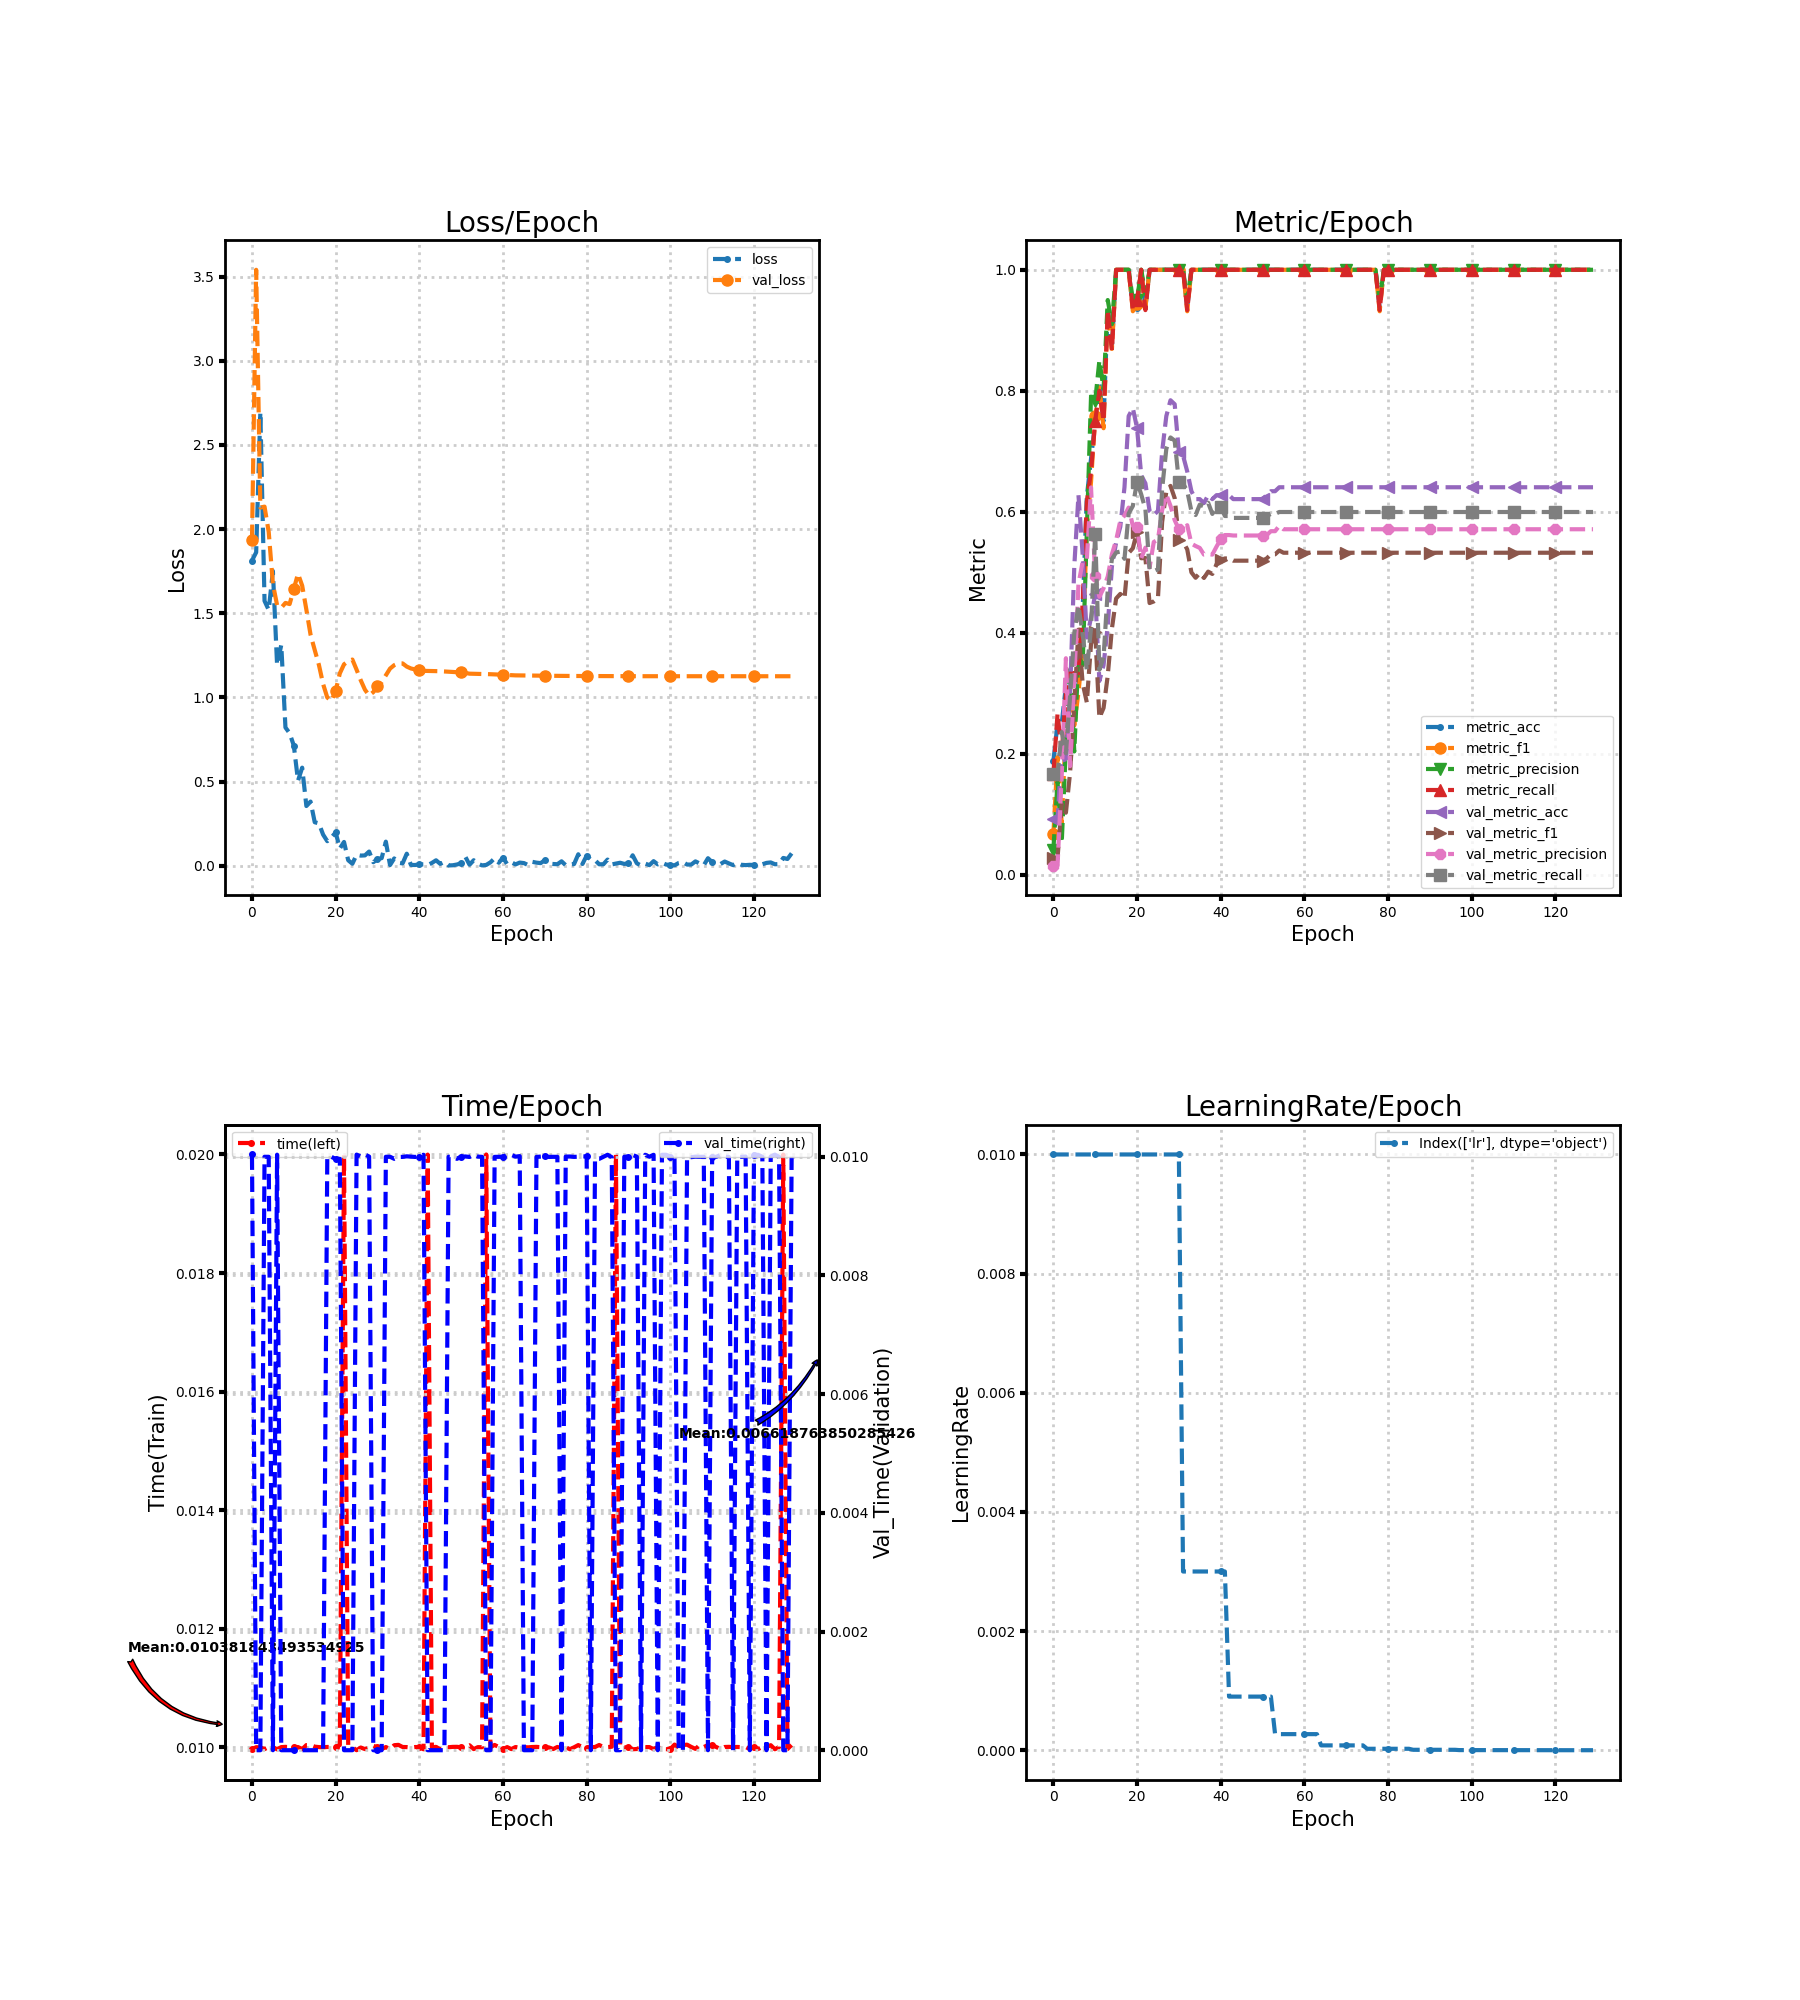

Source data for this figure (header and first rows):
loss, metric_acc, metric_f1, metric_precision, metric_recall, time, lr, val_loss, val_metric_acc, val_metric_f1, val_metric_precision, val_metric_recall, val_time
1.813, 0.1875, 0.06667, 0.04167, 0.1667, 0.009962, 0.01, 1.935, 0.0915, 0.02794, 0.01525, 0.1667, 0.01004
1.862, 0.25, 0.1944, 0.1533, 0.2667, 0.009998, 0.01, 3.54, 0.0915, 0.02794, 0.01525, 0.1667, 0.0
2.694, 0.25, 0.08421, 0.05333, 0.2, 0.009994, 0.01, 2.128, 0.2026, 0.117, 0.1644, 0.2358, 0.0
1.573, 0.3125, 0.2444, 0.2133, 0.3, 0.009966, 0.01, 2.133, 0.183, 0.1026, 0.3579, 0.2007, 0.01
1.519, 0.3125, 0.3067, 0.3444, 0.3333, 0.01, 0.01, 1.982, 0.3007, 0.1691, 0.1796, 0.2951, 0.01
1.751, 0.3125, 0.2467, 0.2038, 0.3333, 0.01, 0.01, 1.674, 0.5098, 0.2807, 0.3228, 0.3994, 0.0
1.193, 0.3125, 0.3016, 0.3633, 0.3333, 0.009962, 0.01, 1.548, 0.6275, 0.4052, 0.48, 0.4449, 0.01004
1.311, 0.4375, 0.3705, 0.3467, 0.45, 0.01, 0.01, 1.532, 0.5294, 0.3165, 0.5177, 0.3982, 0.0
0.821, 0.625, 0.5739, 0.569, 0.6167, 0.01, 0.01, 1.561, 0.3922, 0.2848, 0.5218, 0.3379, 0.0
0.7866, 0.6875, 0.6492, 0.79, 0.6667, 0.009998, 0.01, 1.554, 0.4248, 0.3813, 0.6402, 0.4075, 0.0
0.7136, 0.75, 0.7576, 0.7833, 0.75, 0.01, 0.01, 1.645, 0.4641, 0.4015, 0.494, 0.5639, 0.0
0.5048, 0.8125, 0.8057, 0.85, 0.8, 0.01, 0.01, 1.735, 0.3203, 0.2595, 0.4595, 0.3388, 0.0
0.5823, 0.75, 0.7381, 0.8033, 0.75, 0.009965, 0.01, 1.664, 0.3464, 0.2757, 0.4736, 0.3597, 0.0
0.3544, 0.9375, 0.9314, 0.95, 0.9333, 0.01003, 0.01, 1.521, 0.4118, 0.3293, 0.493, 0.47, 0.0
0.3808, 0.875, 0.8692, 0.91, 0.8667, 0.01003, 0.01, 1.372, 0.5098, 0.4073, 0.53, 0.522, 0.0
0.2582, 1.0, 1.0, 1.0, 1.0, 0.01001, 0.01, 1.281, 0.549, 0.4566, 0.5528, 0.5326, 0.0
0.2514, 1.0, 1.0, 1.0, 1.0, 0.01, 0.01, 1.193, 0.5752, 0.4642, 0.5851, 0.5343, 0.0
0.1846, 1.0, 1.0, 1.0, 1.0, 0.009996, 0.01, 1.079, 0.6405, 0.4566, 0.5938, 0.5223, 0.0
0.1456, 1.0, 1.0, 1.0, 1.0, 0.01, 0.01, 0.9989, 0.7582, 0.5319, 0.6069, 0.5972, 0.009999
0.168, 0.9375, 0.9314, 0.95, 0.9333, 0.01, 0.01, 0.9795, 0.7712, 0.5397, 0.5766, 0.6096, 0.009999
0.1974, 0.9375, 0.9429, 0.95, 0.95, 0.01, 0.01, 1.039, 0.7386, 0.5671, 0.5755, 0.6498, 0.009963
0.1022, 1.0, 1.0, 1.0, 1.0, 0.01003, 0.01, 1.143, 0.6601, 0.5232, 0.5232, 0.6287, 0.009965
0.141, 0.9375, 0.9378, 0.96, 0.9333, 0.02, 0.01, 1.196, 0.6471, 0.5236, 0.5407, 0.6044, 0.0
0.03232, 1.0, 1.0, 1.0, 1.0, 0.01003, 0.01, 1.215, 0.6013, 0.4491, 0.5079, 0.5052, 0.0
0.01154, 1.0, 1.0, 1.0, 1.0, 0.009998, 0.01, 1.225, 0.5948, 0.4518, 0.5501, 0.5017, 0.0
0.06465, 1.0, 1.0, 1.0, 1.0, 0.009947, 0.01, 1.165, 0.6013, 0.4572, 0.5539, 0.5049, 0.01004
0.05987, 1.0, 1.0, 1.0, 1.0, 0.009993, 0.01, 1.101, 0.6993, 0.5831, 0.6027, 0.6377, 0.01
0.06116, 1.0, 1.0, 1.0, 1.0, 0.009966, 0.01, 1.046, 0.7582, 0.6335, 0.6285, 0.704, 0.01004
0.08405, 1.0, 1.0, 1.0, 1.0, 0.00999, 0.01, 1.011, 0.7843, 0.6427, 0.6098, 0.7228, 0.01
0.02051, 1.0, 1.0, 1.0, 1.0, 0.01002, 0.01, 1.031, 0.7778, 0.6226, 0.5862, 0.7176, 0.0
0.03908, 1.0, 1.0, 1.0, 1.0, 0.009996, 0.01, 1.067, 0.6993, 0.5541, 0.5707, 0.6499, 0.0
0.04482, 1.0, 1.0, 1.0, 1.0, 0.009966, 0.003, 1.091, 0.6928, 0.5506, 0.5697, 0.6468, 0.0
0.1427, 0.9375, 0.9314, 0.95, 0.9333, 0.01, 0.003, 1.131, 0.6667, 0.5378, 0.5778, 0.6342, 0.01
0.003683, 1.0, 1.0, 1.0, 1.0, 0.009968, 0.003, 1.171, 0.634, 0.4998, 0.5473, 0.6009, 0.01
0.04317, 1.0, 1.0, 1.0, 1.0, 0.01003, 0.003, 1.191, 0.6209, 0.4909, 0.5434, 0.5947, 0.009966
0.01767, 1.0, 1.0, 1.0, 1.0, 0.01004, 0.003, 1.202, 0.6209, 0.4987, 0.5402, 0.6119, 0.009997
0.01356, 1.0, 1.0, 1.0, 1.0, 0.01, 0.003, 1.202, 0.6144, 0.4906, 0.5292, 0.6087, 0.009998
0.07122, 1.0, 1.0, 1.0, 1.0, 0.01, 0.003, 1.183, 0.6275, 0.501, 0.5302, 0.615, 0.01001
0.004362, 1.0, 1.0, 1.0, 1.0, 0.009993, 0.003, 1.172, 0.6209, 0.4973, 0.5292, 0.5965, 0.01
0.004049, 1.0, 1.0, 1.0, 1.0, 0.01, 0.003, 1.166, 0.6275, 0.5132, 0.5424, 0.6084, 0.009997
0.007722, 1.0, 1.0, 1.0, 1.0, 0.01, 0.003, 1.161, 0.6275, 0.5202, 0.5546, 0.6084, 0.01
0.00807, 1.0, 1.0, 1.0, 1.0, 0.009963, 0.003, 1.158, 0.6275, 0.5229, 0.5615, 0.593, 0.01003
0.003509, 1.0, 1.0, 1.0, 1.0, 0.02, 0.0009, 1.157, 0.6275, 0.5229, 0.5615, 0.593, 0.0
0.01614, 1.0, 1.0, 1.0, 1.0, 0.009996, 0.0009, 1.156, 0.6209, 0.5192, 0.5608, 0.5899, 0.0
0.0321, 1.0, 1.0, 1.0, 1.0, 0.01, 0.0009, 1.156, 0.6209, 0.5192, 0.5608, 0.5899, 0.0
0.01074, 1.0, 1.0, 1.0, 1.0, 0.00996, 0.0009, 1.155, 0.6209, 0.5192, 0.5608, 0.5899, 0.0
0.02263, 1.0, 1.0, 1.0, 1.0, 0.01, 0.0009, 1.154, 0.6209, 0.5192, 0.5608, 0.5899, 0.0
0.001388, 1.0, 1.0, 1.0, 1.0, 0.009998, 0.0009, 1.153, 0.6209, 0.5192, 0.5608, 0.5899, 0.01
0.002452, 1.0, 1.0, 1.0, 1.0, 0.01, 0.0009, 1.151, 0.6209, 0.5192, 0.5608, 0.5899, 0.009996
0.006979, 1.0, 1.0, 1.0, 1.0, 0.01, 0.0009, 1.149, 0.6209, 0.5192, 0.5608, 0.5899, 0.009966
0.01471, 1.0, 1.0, 1.0, 1.0, 0.009996, 0.0009, 1.15, 0.6209, 0.5192, 0.5608, 0.5899, 0.01
0.0532, 1.0, 1.0, 1.0, 1.0, 0.01, 0.0009, 1.145, 0.6275, 0.5229, 0.5615, 0.593, 0.01001
0.005766, 1.0, 1.0, 1.0, 1.0, 0.01003, 0.0009, 1.141, 0.634, 0.5297, 0.5679, 0.5965, 0.009997
0.03233, 1.0, 1.0, 1.0, 1.0, 0.009966, 0.00027, 1.14, 0.634, 0.5297, 0.5679, 0.5965, 0.01003
0.01201, 1.0, 1.0, 1.0, 1.0, 0.009999, 0.00027, 1.14, 0.6405, 0.536, 0.5768, 0.5996, 0.01
0.001695, 1.0, 1.0, 1.0, 1.0, 0.009998, 0.00027, 1.139, 0.6405, 0.5323, 0.5711, 0.5996, 0.009999
0.004548, 1.0, 1.0, 1.0, 1.0, 0.02, 0.00027, 1.138, 0.6405, 0.5323, 0.5711, 0.5996, 0.0
0.01977, 1.0, 1.0, 1.0, 1.0, 0.009999, 0.00027, 1.138, 0.6405, 0.5323, 0.5711, 0.5996, 0.0
0.04359, 1.0, 1.0, 1.0, 1.0, 0.01004, 0.00027, 1.137, 0.6405, 0.5323, 0.5711, 0.5996, 0.009998
0.01731, 1.0, 1.0, 1.0, 1.0, 0.01, 0.00027, 1.136, 0.6405, 0.5323, 0.5711, 0.5996, 0.01
... 70 more rows
